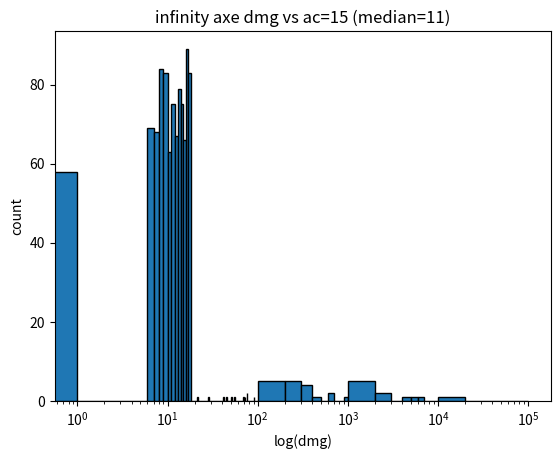
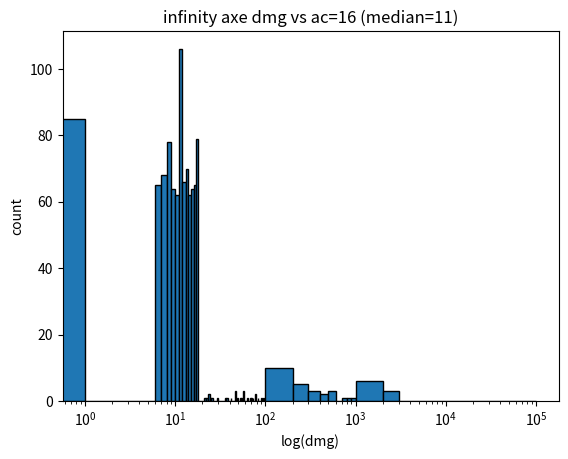
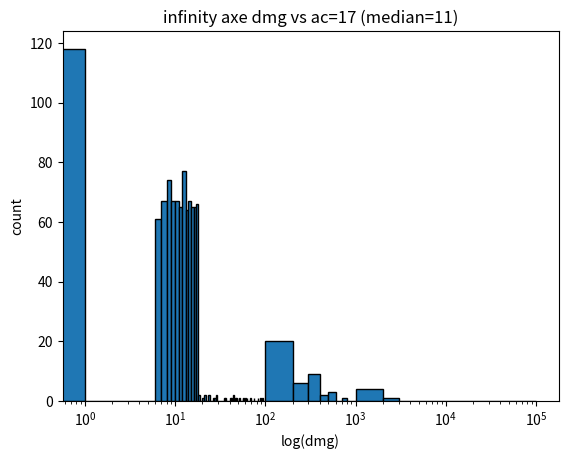
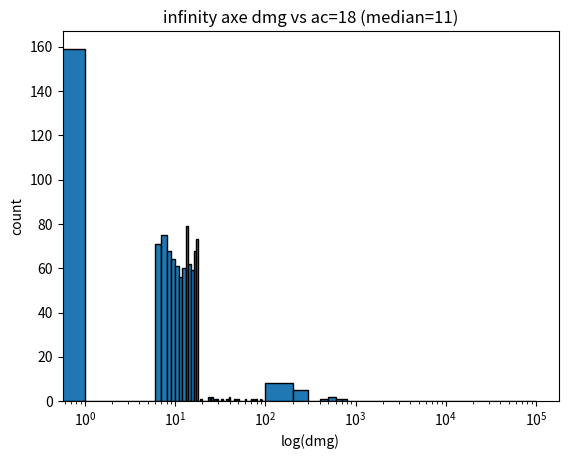
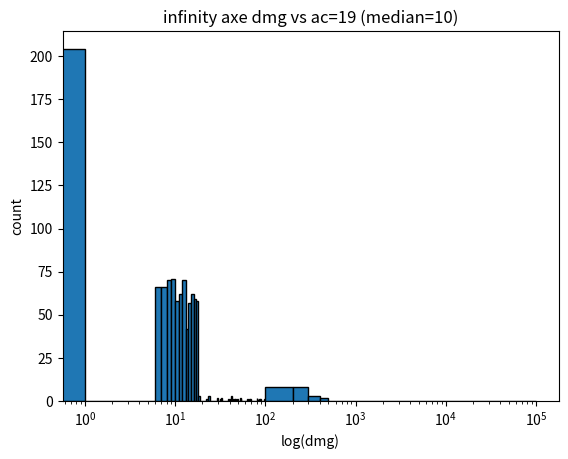
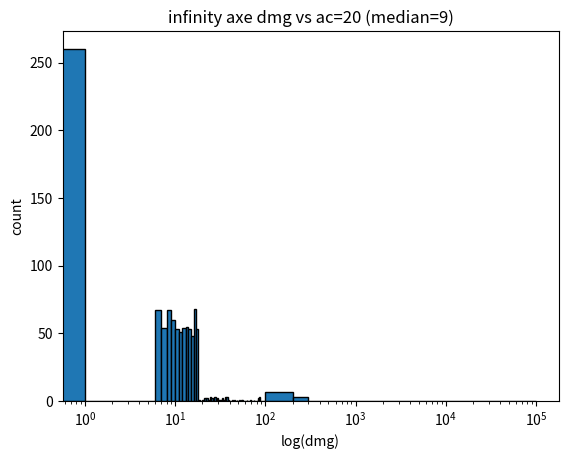
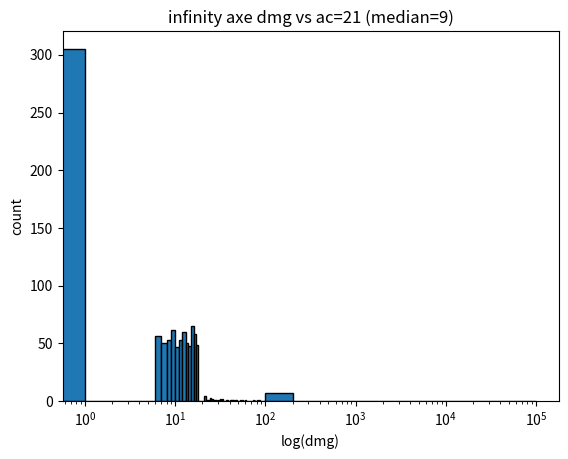

These charts were generated, in order, by the following Python code:
import random, sys, numpy
import matplotlib.pyplot as plt

sys.setrecursionlimit(5000)

INDENT = "  "
CRIT_ROLL = 20
CRIT_MULTIPLIER = 2
MAX_DMG = 500000

def roll(n):
    return int(random.random()*n)+1

def hit_roll(hit_dc, enemy_ac, indent, advantage=False, verbose=True):
    _roll = roll(20)
    tot_roll = _roll+hit_dc
    msg = f"{indent}HIT ROLL: {_roll} + {hit_dc} = {tot_roll}"
    out = {"crit": False, "hit": False}
    if _roll == CRIT_ROLL:
        msg += f" (CRIT)"
        out["crit"] = True
    if (tot_roll >= enemy_ac) or out["crit"]:
        msg += f" (HIT)"
        out["hit"] = True
    else:
        msg += f" (MISS)"
    if verbose:
        print(msg)
    if not out["hit"] and advantage:
        if verbose:
            print(f"{indent}APPLY ADVANTAGE")
        return hit_roll(hit_dc, enemy_ac, indent, advantage=False, verbose=verbose)
    return out

def dmg_roll(die_rank, num_die, dmg_mod, indent, verbose=True, crit=False):
    dmg = 0
    for _ in range(num_die):
        dmg += roll(die_rank)
    tot_dmg = dmg + dmg_mod
    if verbose:
        if crit:
            tot_dmg *= CRIT_MULTIPLIER 
            msg = f"{indent}{INDENT}DMG ROLL: ({dmg} + {dmg_mod}) * {CRIT_MULTIPLIER} = {tot_dmg}"
        else:
            msg = f"{indent}{INDENT}DMG ROLL: {dmg} + {dmg_mod} = {tot_dmg}"
        print(msg)
    return tot_dmg

def _inf_axe_attack(hit_dc, enemy_ac, indent, advantage=False, verbose=True):

    # Infinity Axe key stats
    die_rank = 12
    num_die = 1
    dmg_mod = 5

    hit_result = hit_roll(hit_dc, enemy_ac, indent, advantage=advantage, verbose=verbose)

    if not hit_result["crit"]:
        return dmg_roll(die_rank, num_die, dmg_mod, indent, verbose=verbose, crit=False) if hit_result["hit"] else 0
    
    tot_dmg = dmg_roll(die_rank, num_die, dmg_mod, indent, verbose=verbose, crit=True)
    crit_threads = 1
    if verbose:
        print(f"{indent}ADDING CRIT THREAD")
    while crit_threads > 0:
        if verbose:
            msg = f"{indent}START CRIT THREAD (PENDING CRIT THREADS: {crit_threads})"
            print(msg)
        crit_threads -= 1
        thread_dmg = 0
        while True:
            hit_result = hit_roll(hit_dc, enemy_ac, indent + INDENT, advantage=advantage, verbose=verbose)
            if not hit_result["hit"]:
                break
            if not hit_result["crit"]:
                thread_dmg += dmg_roll(die_rank, num_die, dmg_mod, indent + INDENT, verbose=verbose, crit=False)
            else:
                crit_threads += 1
                if verbose:
                    print(f"{indent + INDENT}ADDING CRIT THREAD")
                thread_dmg += dmg_roll(die_rank, num_die, dmg_mod, indent + INDENT, verbose=verbose, crit=True)
        if verbose:
            msg = f"{indent}END THREAD: CRIT THREAD DMG: {thread_dmg}"
            print(msg)
        tot_dmg += thread_dmg
    return tot_dmg

def inf_axe_attack(hit_dc, enemy_ac, advantage=False, verbose=True):
    tot_dmg = _inf_axe_attack(hit_dc, enemy_ac, '', advantage=advantage, verbose=verbose)
    if verbose:
        print(f"TOTAL DMG: {tot_dmg}")
    return tot_dmg

def get_bins():
    out = list(range(0,101))
    for e in range(2, 5):
        for i in range(10**e, 10**(e+1)+1):
            if i % (10**e) == 0:
                out.append(i)
    return sorted(list(set(out)))

enemy_acs = range(15,22)
hit_dc = 9
advantage = True
trials = 1000
verbose = False
bins = get_bins()
print(bins)

for enemy_ac in enemy_acs:
    data = []
    for i in range(trials):
        data.append(inf_axe_attack(hit_dc, enemy_ac, advantage=advantage, verbose=verbose))
        if verbose:
            print("************")
    data = sorted(data)

    average = numpy.average(data)
    median = int(numpy.median(data))

    print(f"ENEMY AC: {enemy_ac}")
    print(f"PLAYER HIT DC: {hit_dc}")
    print(f"AVERAGE DMG (N={trials}): {average}")
    print(f"MEDIAN DMG (N={trials}): {median}")
    print("************")

    fig, ax = plt.subplots()
    ax.hist(data, bins=bins, ec="k")
    ax.locator_params(axis="y", integer=True)
    ax.locator_params(axis="x", integer=True)
    ax.set_xscale('log')
    ax.set_ylabel('count')
    ax.set_xlabel('log(dmg)')
    ax.set_title(f"infinity axe dmg vs ac={enemy_ac} (median={median})")
    plt.savefig(f"ac_{enemy_ac}.png")
